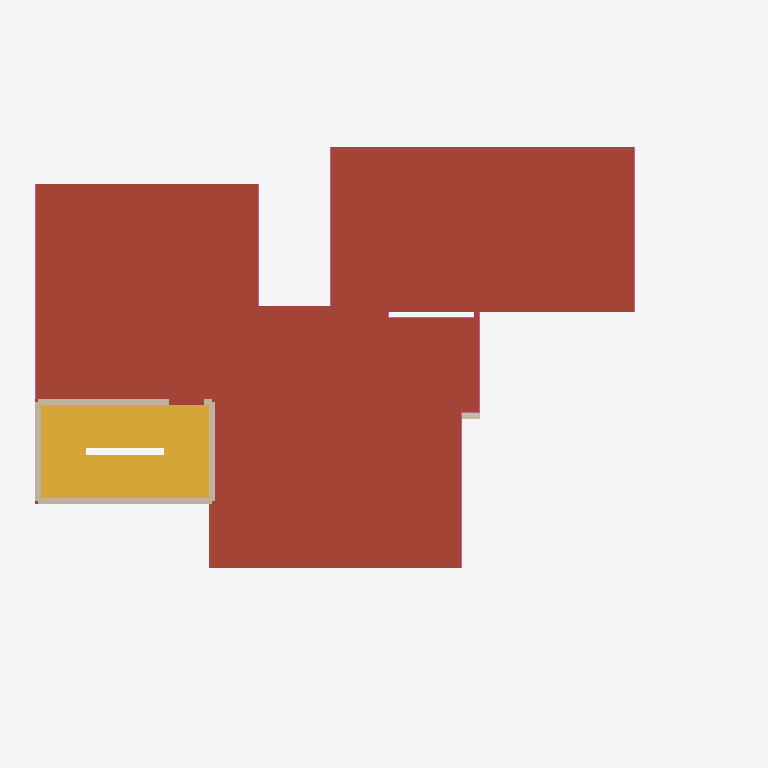
Plan cut of the same IFC building model at storey 'Roof terrace' (level 6.30 m, cut at 7.70 m), seen from above with north up, elements coloured by IFC class: 5 walls (beige), 3 railings (pink), 1 roof (red-brown), 1 stair (yellow). Cut surfaces are drawn darker.
Extent 18.3 m × 15.6 m × 9.4 m (x, y, z). Storeys (3): Ground floor at 0.00 m; First floor at 3.15 m; Roof terrace at 6.30 m. Elements (168): 118 IfcWall, 27 IfcFurnishingElement, 13 IfcRailing, 8 IfcSlab, 2 IfcStair.

HEADER;
FILE_DESCRIPTION(('ViewDefinition [DesignTransferView]','PRELIMINARY - ENGINEER TO REVIEW'),'2;1');
FILE_NAME('FloorForge.ifc','2026-09-06T00:00:00',('FloorForge'),('FloorForge'),'FloorForge 0.2','FloorForge','');
FILE_SCHEMA(('IFC4'));
ENDSEC;
DATA;
#12=IFCPROJECT('2a2_X_ZHvSyuOfiZys31j4',$,'My Desired Home','PRELIMINARY - ENGINEER TO REVIEW - NOT FOR CONSTRUCTION',$,$,$,(#6),#11);
#13=IFCSITE('0IND1MtDfK1AbQ2nKV0Yfj',$,'Unsurveyed plot',$,$,#3,$,$,.ELEMENT.,$,$,$,$,$);
#14=IFCBUILDING('3d_qio$hPPbRLetmFAJFuc',$,'Preliminary house',$,$,#3,$,$,.ELEMENT.,$,$,$);
#20=IFCBUILDINGSTOREY('0HSym5oLvSJeN0iAUrC7hc',$,'Ground floor',$,$,#19,$,$,.ELEMENT.,0.0);
#24=IFCBUILDINGSTOREY('3eXoXSnfLPdOwswA1vSL8S',$,'First floor',$,$,#23,$,$,.ELEMENT.,3150.0);
#28=IFCBUILDINGSTOREY('0oKyaDPXXNjQ_BekhUVQO0',$,'Roof terrace',$,$,#27,$,$,.ELEMENT.,6300.0);
#3625=IFCSLAB('2ywNHQ939VBfHe0ZOwFI97',$,'Roof / thickness assumption',$,$,#23,#3624,'ROOF-1',.ROOF.);
#4035=IFCSTAIR('3zdJscoLHNr8spV6WOz_Xz',$,'Linked U staircase',$,$,#23,#4034,'south-stair-core-1',.HALF_TURN_STAIR.);
#1973=IFCWALL('3iV88jLzbRhvo5jjZ1CMIY',$,'south-stair-core-1-roof-wall-left','Nominal wall; structural role unverified',$,#27,#1972,'south-stair-core-1-roof-wall-left',.NOTDEFINED.);
#4239=IFCRAILING('0iR7384qHPjBy3MFI9XMl2',$,'Exposed-edge guard',$,$,#27,#4238,'roof-guard-0',.GUARDRAIL.);
#1945=IFCWALL('0_wxIFrfTRMBPEgaQgW4PT',$,'south-stair-core-1-roof-wall-right','Nominal wall; structural role unverified',$,#27,#1944,'south-stair-core-1-roof-wall-right',.NOTDEFINED.);
#1931=IFCWALL('1d4jwLx_TO7uTIyDG$o45K',$,'south-stair-core-1-roof-wall-front','Nominal wall; structural role unverified',$,#27,#1930,'south-stair-core-1-roof-wall-front',.NOTDEFINED.);
#1959=IFCWALL('10s1J2gjfLsgEN8$Zi8VoV',$,'south-stair-core-1-roof-wall-rear','Nominal wall; structural role unverified',$,#27,#1958,'south-stair-core-1-roof-wall-rear',.NOTDEFINED.);
#4273=IFCRAILING('2$_Cz_eD9Jm9mcvC_T80Px',$,'Exposed-edge guard',$,$,#27,#4272,'roof-guard-2',.GUARDRAIL.);
#4253=IFCRAILING('1jBZe$p6DQvvJlLBz$gUZo',$,'Exposed-edge guard',$,$,#27,#4252,'roof-guard-1',.GUARDRAIL.);
#1837=IFCWALL('1XhFTgQKfSJPxG0axKVdfR',$,'u-atrium-exterior-return-b-2','Nominal wall; structural role unverified',$,#23,#1836,'u-atrium-exterior-return-b-2',.NOTDEFINED.);
ENDSEC;
